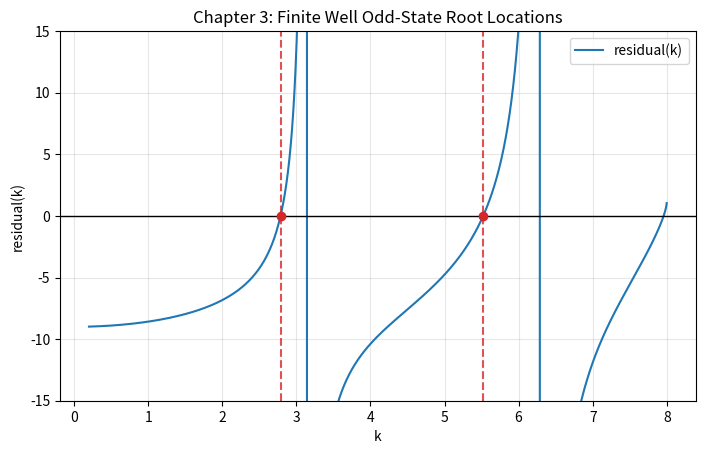

Recreate this plot in Python.
from pathlib import Path
import numpy as np
import matplotlib.pyplot as plt

codes_dir = Path("docs/chapters/chapter-3/codes")
codes_dir.mkdir(parents=True, exist_ok=True)

ALPHA = 8.0


def residual(k):
    return -k * (np.cos(k) / np.sin(k)) - np.sqrt(np.maximum(ALPHA ** 2 - k ** 2, 0.0))


def bisection_local(f, a, b, tol=1e-12, max_iter=200):
    fa, fb = f(a), f(b)
    if fa * fb > 0:
        raise ValueError("Invalid bracket")
    for _ in range(max_iter):
        m = 0.5 * (a + b)
        fm = f(m)
        if abs(fm) < tol or abs(b - a) < tol:
            return m
        if fa * fm < 0:
            b, fb = m, fm
        else:
            a, fa = m, fm
    return 0.5 * (a + b)

# Build candidate brackets away from singular points n*pi
eps = 1e-3
candidates = [
    (0.5 * np.pi + eps, np.pi - eps),
    (1.5 * np.pi + eps, 2.0 * np.pi - eps),
]

roots = []
for a, b in candidates:
    if b >= ALPHA:
        continue
    fa, fb = residual(a), residual(b)
    if np.isfinite(fa) and np.isfinite(fb) and fa * fb < 0:
        roots.append(bisection_local(residual, a, b))

print("Odd-state k roots:", roots)

x = np.linspace(0.2, ALPHA - 1e-3, 1500)
y = residual(x)

fig, ax = plt.subplots(figsize=(8.2, 4.8))
ax.plot(x, y, color="tab:blue", linewidth=1.5, label="residual(k)")
ax.axhline(0.0, color="black", linewidth=1.0)

for r in roots:
    ax.axvline(r, linestyle="--", color="tab:red", alpha=0.8)
    ax.scatter([r], [0.0], color="tab:red", zorder=3)

ax.set_ylim(-15, 15)
ax.set_title("Chapter 3: Finite Well Odd-State Root Locations")
ax.set_xlabel("k")
ax.set_ylabel("residual(k)")
ax.grid(True, alpha=0.3)
ax.legend()

out_file = codes_dir / "ch3_finite_well_roots.png"
fig.savefig(out_file, dpi=160, bbox_inches="tight")
plt.close(fig)

print(f"Saved figure to: {out_file}")
